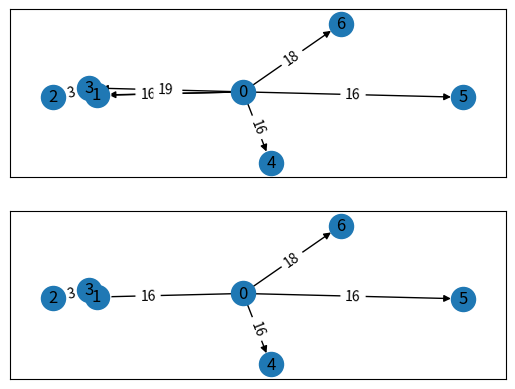

Here is the Python script that generated this plot:
#!/usr/bin/env python3
''''' 
https://blog.csdn.net/qq_34731703/article/details/53965684
https://stackoverflow.com/questions/23988236/chu-liu-edmonds-algorithm-for-minimum-spanning-tree-on-directed-graphs
'''  
from collections import defaultdict, namedtuple


Arc = namedtuple('Arc', ('tail', 'weight', 'head'))

#最小生成树，参数为有向图和起始点(入度为零)
def min_spanning_arborescence(arcs, sink):
    print('arcs',len(arcs),arcs)
    good_arcs = []
    quotient_map = {arc.tail: arc.tail for arc in arcs}
    #quotient_map = {arc.head: arc.head for arc in arcs}
    print('quotient_map1',quotient_map)
    quotient_map[sink] = sink
    print('quotient_map2',quotient_map)
    #return 前一直循环
    while True:
        min_arc_by_tail_rep = {}
        successor_rep = {}
        for arc in arcs:
            #print('arc',arc)
            if arc.tail == sink:
                continue
            tail_rep = quotient_map[arc.tail]
            head_rep = quotient_map[arc.head]
            if tail_rep == head_rep:
                continue
            #保存每个点入边权重最小的边
            if tail_rep not in min_arc_by_tail_rep or min_arc_by_tail_rep[tail_rep].weight > arc.weight:
                min_arc_by_tail_rep[tail_rep] = arc
                successor_rep[tail_rep] = head_rep
        print('min_arc_by_tail_rep',min_arc_by_tail_rep)
        print('successor_rep',successor_rep)
        print('sink',sink)
        cycle_reps = find_cycle(successor_rep, sink)
        print('cycle_reps',cycle_reps)
        #如果不存在环
        if cycle_reps is None:
            good_arcs.extend(min_arc_by_tail_rep.values())
            return spanning_arborescence(good_arcs, sink)
        good_arcs.extend(min_arc_by_tail_rep[cycle_rep] for cycle_rep in cycle_reps)
        print('good_arcs',good_arcs)
        cycle_rep_set = set(cycle_reps)
        cycle_rep = cycle_rep_set.pop()
        #将环收缩成一个点
        quotient_map = {node: cycle_rep if node_rep in cycle_rep_set else node_rep for node, node_rep in quotient_map.items()}
        print('quotient_map3',quotient_map)

#查找环
def find_cycle(successor, sink):
    print('successor',successor)
    visited = {sink}
    for node in successor:
        cycle = []
        while node not in visited:
            visited.add(node)
            cycle.append(node)
            node = successor[node]
        if node in cycle:
            print('return1')
            return cycle[cycle.index(node):]
    print('return2')
    return None

#展开收缩点
def spanning_arborescence(arcs, sink):
    arcs_by_head = defaultdict(list)
    for arc in arcs:
        if arc.tail == sink:
            continue
        arcs_by_head[arc.head].append(arc)
    solution_arc_by_tail = {}
    stack = arcs_by_head[sink]
    while stack:
        arc = stack.pop()
        if arc.tail in solution_arc_by_tail:
            continue
        solution_arc_by_tail[arc.tail] = arc
        stack.extend(arcs_by_head[arc.tail])
    return solution_arc_by_tail

arcs = [Arc(1, 17, 0), Arc(2, 16, 0), Arc(3, 19, 0), Arc(4, 16, 0), Arc(5, 16, 0), Arc(6, 18, 0), Arc(2, 3, 1), Arc(3, 3, 1), Arc(4, 11, 1), Arc(5, 10, 1), Arc(6, 12, 1), Arc(1, 3, 2), Arc(3, 4, 2), Arc(4, 8, 2), Arc(5, 8, 2), Arc(6, 11, 2), Arc(1, 3, 3), Arc(2, 4, 3), Arc(4, 12, 3), Arc(5, 11, 3), Arc(6, 14, 3), Arc(1, 11, 4), Arc(2, 8, 4), Arc(3, 12, 4), Arc(5, 6, 4), Arc(6, 10, 4), Arc(1, 10, 5), Arc(2, 8, 5), Arc(3, 11, 5), Arc(4, 6, 5), Arc(6, 4, 5), Arc(1, 12, 6), Arc(2, 11, 6), Arc(3, 14, 6), Arc(4, 10, 6), Arc(5, 4, 6)]
arcs = [Arc(1, 17, 0), Arc(2, 16, 0), Arc(3, 19, 0), Arc(4, 16, 0), Arc(5, 16, 0), Arc(6, 18, 0), Arc(2, 3, 1), Arc(3, 3, 2), Arc(1, 11, 3)]
#print(min_spanning_arborescence(arcs, 0))
result = min_spanning_arborescence(arcs, 0)
print('result',type(result),result)

import networkx as nx
from networkx.algorithms.tree import branchings
import matplotlib.pyplot as plt

T1 = []
T2 = []
for arc in arcs:
    T1.append((arc.head,arc.tail,arc.weight))
    
for k,arc in result.items():
    T2.append((arc.head,arc.tail,arc.weight))

G1=nx.DiGraph()
G2=nx.DiGraph()
G1.add_weighted_edges_from(T1)
G2.add_weighted_edges_from(T2)

pos=nx.spring_layout(G1)

plt.subplot(211)
nx.draw_networkx(G1,pos)
labels = nx.get_edge_attributes(G1,'weight')
nx.draw_networkx_edge_labels(G1,pos,edge_labels=labels)

plt.subplot(212)
nx.draw_networkx(G2,pos)
labels = nx.get_edge_attributes(G2,'weight')
nx.draw_networkx_edge_labels(G2,pos,edge_labels=labels)

plt.show()
